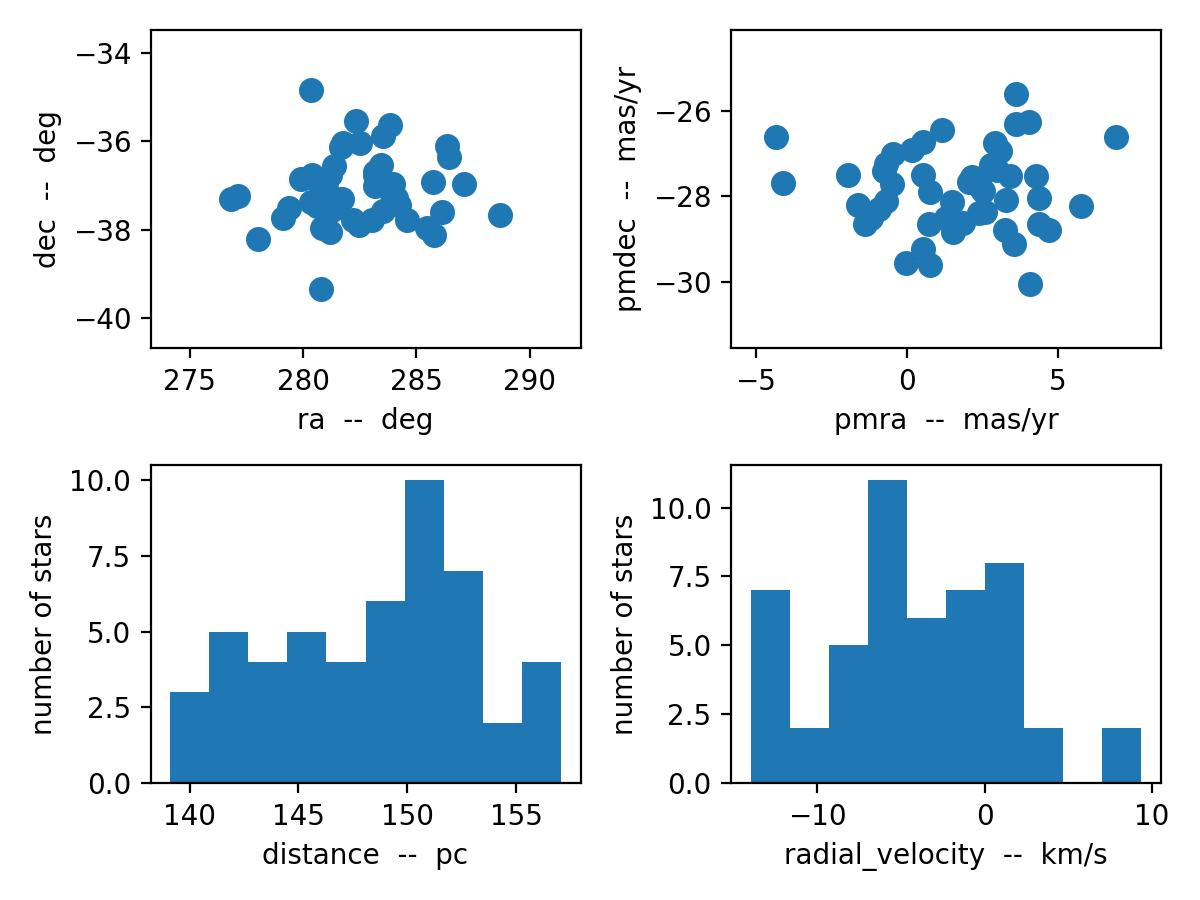

The data file committed next to this chart (first rows):
, ra, dec, distance, pmra, pmdec, radial_velocity, ra_error, dec_error, distance_error, pmra_error, pmdec_error, radial_velocity_error
0, 284.6, -37.77, 150.1, -4.094, -27.68, -6.178, 0.02673, 0.199, 0.7031, -0.04938, 0.02003, 0.373
1, 281, -37.05, 157.1, -0.772, -27.41, -3.479, 0.1532, 0.03266, 1.29, 0.01308, 0.2124, 0.52
2, 283.2, -36.69, 150.4, 0.7428, -28.66, -13.75, -0.08498, -0.09197, 2.739, -0.01911, -0.07002, 0.1404
3, 280.8, -37.96, 150.6, -0.69, -28.11, -9.329, 0.07785, 0.183, 1.81, 0.1666, 0.1338, 0.2879
4, 284, -36.96, 141.1, 2.148, -27.55, 9.365, 0.1686, 0.02239, -0.9456, -0.01544, 0.02192, 0.668
5, 286.1, -37.6, 155.4, 0.5179, -29.23, -6.422, -0.02422, 0.2205, 2.613, 0.1433, 0.2374, 0.4789
6, 283, -37.77, 143.9, 4.685, -28.79, -7.731, 0.1392, 0.0701, 1.281, 0.07656, 0.1042, 0.2891
7, 285.8, -38.13, 149.7, -0.4677, -27.01, -4.199, 0.1565, 0.06239, 1.803, 0.08367, 0.2264, 0.4124
8, 278, -38.21, 149.4, 0.5184, -27.49, -11.81, 0.03948, 0.2152, 2.016, 0.3246, 0.1391, 0.3511
9, 276.8, -37.31, 145.5, -0.9291, -28.3, -6.564, -0.01088, 0.09524, 3.092, 0.0656, -0.06834, 0.4157
10, 279.9, -36.85, 153.3, 2.59, -28.36, -12.72, 0.2336, 0.1248, 2.123, 0.1463, -0.07028, 0.2084
11, 283.5, -37.57, 152.3, 3.266, -28.08, 0.4947, 0.0299, 0.02386, 3.472, 0.2094, -0.03033, 0.0226
12, 283.9, -37.38, 145.8, 2.407, -27.77, -6.149, 0.08425, 0.1622, 2.871, 0.2496, 0.1934, 0.3953
13, 281.2, -37.38, 146.8, 3.615, -25.6, -1.55, 0.1117, 0.1688, 2.023, 0.2076, 0.1005, 0.4768
14, 280.4, -34.83, 143, -4.32, -26.61, -2.102, 0.2369, -0.009486, 0.8548, 0.03327, 0.1403, 0.1898
15, 283.2, -37.01, 152.8, 6.906, -26.61, -4.725, 0.06473, 0.01411, 0.5874, -0.07237, 0.3091, 0.2773
16, 281.4, -36.56, 149.6, 5.768, -28.22, -0.3213, 0.2099, 0.1405, -0.3767, 0.2311, 0.133, 0.5972
17, 281.3, -37.56, 144.7, 0.763, -29.62, -8.477, 0.1113, 0.05828, -0.5036, 0.2126, 0.07913, -0.09793
18, 285.7, -36.92, 151.9, 3.086, -26.94, 0.594, 0.007686, 0.1673, -1.281, 0.07895, 0.07191, 0.469
19, 281.2, -38.06, 144.9, 0.1763, -26.92, 7.993, 0.1031, -0.04544, 4.227, 0.2041, -0.02112, 0.3554
20, 285.4, -37.96, 155.2, 2.795, -27.26, 3.617, 0.04805, 0.1704, 2.197, -0.04787, -0.05009, 0.04583
21, 283.8, -37, 150.3, 3.419, -27.51, -1.702, 0.1212, 0.0006108, -0.2496, -0.0502, 0.038, 0.4646
22, 279.4, -37.5, 143.8, 4.363, -28.04, 2.368, -0.01659, 0.02313, 0.2092, -0.04902, 0.134, 0.02562
23, 284.1, -37.27, 150.1, 2.909, -26.75, -1.293, 0.2068, 0.2138, 1.394, 0.01071, 0.2382, -0.09398
24, 281.7, -36.12, 142.1, -1.396, -28.65, -6.935, 0.08401, 0.1482, 0.7634, 0.2084, 0.2737, 0.5337
25, 280.6, -37.46, 151.4, 4.273, -27.53, -7.329, 0.2177, 0.02264, -0.1351, 0.08638, 0.1196, 0.5006
26, 286.3, -36.11, 152.6, -1.632, -28.21, -12.98, 0.1202, 0.09863, -0.4491, 0.1981, -0.0331, 0.391
27, 282.2, -37.77, 149.9, 3.229, -28.79, -11.94, 0.06607, -0.005893, 2.644, 0.1479, 0.08392, 0.1447
28, 281.7, -37.3, 147.8, 4.048, -26.26, 1.73, 0.07312, 0.1199, -0.2664, 0.101, 0.06798, 0.4911
29, 283.5, -35.87, 150.4, 1.867, -28.64, -1.614, 0.06968, 0.0309, 1.494, 0.1317, 0.08725, 0.4133
30, 283.2, -36.75, 139.1, 0.5377, -26.74, -12.79, 0.1504, -0.09528, 5.026, -0.0215, 0.02003, 0.271
31, 282.3, -35.54, 151.1, -0.03716, -29.57, -6.17, 0.07427, 0.1141, 0.1973, -0.06801, 0.05978, 0.6059
32, 286.4, -36.35, 149.4, 2.378, -28.4, 2.097, 0.1599, 0.1067, 0.2468, -0.04999, 0.139, 0.3732
33, 280.8, -37.19, 142.2, 2.396, -27.66, -7.876, 0.09781, 0.2441, -0.2733, 0.1202, 0.07923, 0.2709
34, 282.5, -36.04, 146.1, 4.381, -28.65, -3.049, 0.04957, 0.1006, -0.9925, 0.1421, 0.01962, -0.1619
35, 284.2, -37.43, 140.2, 2.524, -27.88, -5.259, 0.05633, -0.006855, 3.283, 0.1808, -0.1665, 0.3072
36, 280.8, -39.33, 139.2, 1.487, -28.13, 1.024, -0.04056, 0.1373, -1.487, -0.02937, 0.007025, -0.04712
37, 283.4, -36.52, 151, 3.535, -29.12, -3.876, 0.1144, 0.09344, 2.116, 0.08092, 0.2114, 0.3571
38, 280.4, -37.37, 149.4, -0.4855, -27.7, 2.309, 0.01095, 0.06793, 0.1496, 0.06348, 0.002247, 0.0795
39, 279.1, -37.72, 155.6, 3.611, -26.31, 0.3893, 0.06224, 0.02457, 3.329, 0.07259, 0.0663, 0.3606
40, 287.1, -36.96, 156.9, 0.7753, -27.89, -13.98, 0.06529, 0.07104, 1.222, -0.07963, 0.09809, 0.5094
41, 277.1, -37.24, 146.9, 2.066, -27.66, -9.962, 0.007598, 0.1506, -2.445, 0.07073, -0.0668, 0.3077
42, 288.7, -37.67, 143.4, -0.6984, -27.23, -6.573, 0.1255, 0.04672, 2.015, 0.05991, 0.2393, 0.181
43, 282.5, -37.89, 141.2, 4.065, -30.07, -7.315, 0.1219, -0.02357, -0.1597, 0.08776, -0.07021, 0.3718
44, 281.8, -36.03, 142.5, 2.982, -27.38, -3.768, 0.1749, 0.03336, 1.793, 0.09688, 0.1495, 0.7483
45, 281.2, -36.77, 152.5, 1.526, -28.85, -4.749, 0.06871, 0.09416, 1.974, 0.07514, 8.482752370099489e-05, 0.06116
46, 280.4, -36.77, 154.9, -1.95, -27.49, 1.8, -0.03278, 0.08994, 3.876, 0.1023, 0.0862, 0.6116
47, 281.5, -37.29, 148.1, 1.143, -26.45, -5.375, -0.08364, 0.1155, 4.811, 0.101, -0.0373, 0.0917
48, 280.4, -36.82, 152.1, -1.202, -28.51, -4.233, 0.1614, 0.2308, 2.072, 0.09031, 0.02756, 0.5737
49, 283.8, -35.64, 149.4, 1.28, -28.51, -0.05585, 0.05989, 0.06521, 1.661, 0.3003, 0.1818, 0.4214
